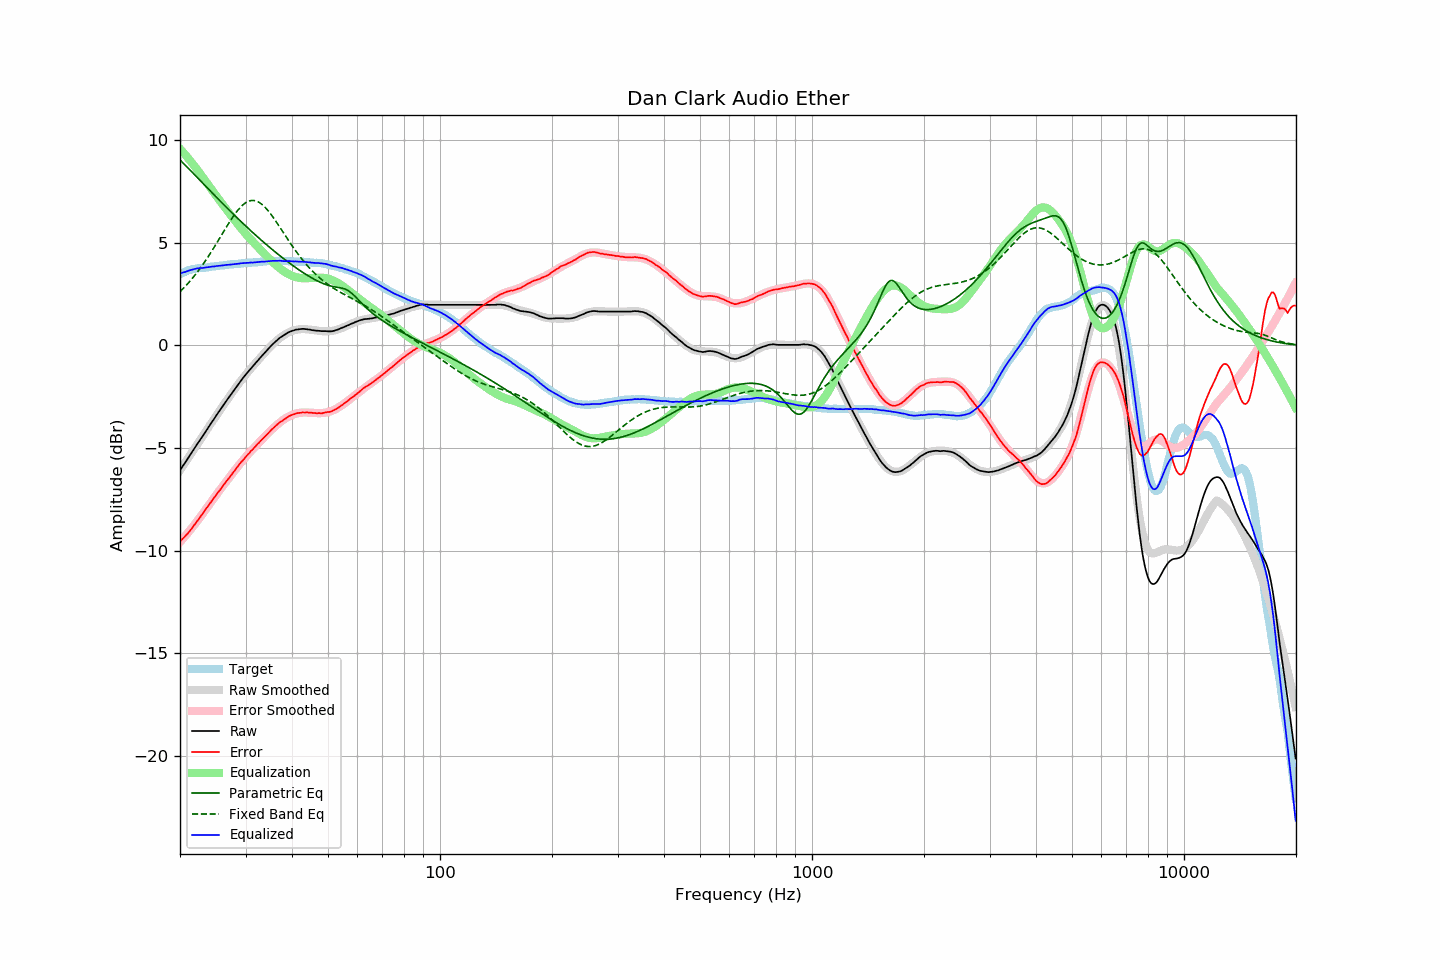

The file beside this chart, header and first rows:
frequency, raw, error, smoothed, error_smoothed, equalization, parametric_eq, fixed_band_eq, equalized_raw, equalized_smoothed, target
20.00, -6.09, -9.55, -6.09, -9.58, 9.58, 9.04, 2.61, 3.49, 3.49, 3.47
20.20, -5.97, -9.47, -5.97, -9.49, 9.49, 8.96, 2.69, 3.52, 3.52, 3.51
20.40, -5.84, -9.39, -5.85, -9.40, 9.40, 8.88, 2.77, 3.56, 3.55, 3.55
20.61, -5.74, -9.31, -5.73, -9.31, 9.31, 8.80, 2.85, 3.57, 3.58, 3.58
20.81, -5.61, -9.23, -5.61, -9.22, 9.22, 8.72, 2.94, 3.60, 3.61, 3.62
21.02, -5.50, -9.15, -5.49, -9.12, 9.12, 8.64, 3.02, 3.63, 3.63, 3.66
21.23, -5.38, -9.05, -5.37, -9.03, 9.03, 8.56, 3.11, 3.65, 3.65, 3.68
21.44, -5.25, -8.95, -5.26, -8.93, 8.93, 8.48, 3.20, 3.68, 3.68, 3.69
21.66, -5.14, -8.85, -5.14, -8.83, 8.83, 8.40, 3.30, 3.70, 3.70, 3.71
21.87, -5.01, -8.74, -5.02, -8.74, 8.74, 8.32, 3.39, 3.72, 3.72, 3.72
22.09, -4.89, -8.64, -4.90, -8.64, 8.64, 8.24, 3.49, 3.74, 3.73, 3.74
22.31, -4.77, -8.53, -4.78, -8.53, 8.53, 8.16, 3.59, 3.76, 3.75, 3.75
22.54, -4.67, -8.43, -4.66, -8.43, 8.43, 8.08, 3.70, 3.76, 3.76, 3.76
22.76, -4.54, -8.32, -4.55, -8.32, 8.32, 8.00, 3.81, 3.77, 3.77, 3.77
22.99, -4.44, -8.21, -4.43, -8.21, 8.21, 7.92, 3.92, 3.77, 3.78, 3.77
23.22, -4.32, -8.10, -4.31, -8.10, 8.10, 7.84, 4.03, 3.78, 3.79, 3.78
23.45, -4.19, -7.98, -4.19, -7.99, 7.99, 7.76, 4.14, 3.79, 3.80, 3.79
23.69, -4.08, -7.88, -4.07, -7.88, 7.88, 7.67, 4.26, 3.80, 3.81, 3.80
23.92, -3.95, -7.76, -3.96, -7.77, 7.77, 7.59, 4.38, 3.82, 3.82, 3.81
24.16, -3.83, -7.66, -3.84, -7.66, 7.66, 7.51, 4.50, 3.83, 3.82, 3.83
24.40, -3.71, -7.56, -3.72, -7.55, 7.55, 7.43, 4.62, 3.84, 3.83, 3.85
24.65, -3.61, -7.45, -3.60, -7.45, 7.45, 7.35, 4.75, 3.84, 3.84, 3.84
24.89, -3.48, -7.34, -3.49, -7.34, 7.34, 7.27, 4.88, 3.86, 3.85, 3.85
25.14, -3.36, -7.23, -3.37, -7.23, 7.23, 7.19, 5.01, 3.87, 3.86, 3.86
25.39, -3.25, -7.13, -3.25, -7.13, 7.13, 7.11, 5.14, 3.87, 3.87, 3.87
25.65, -3.15, -7.04, -3.14, -7.02, 7.02, 7.03, 5.27, 3.88, 3.88, 3.89
25.91, -3.03, -6.92, -3.03, -6.92, 6.92, 6.95, 5.40, 3.89, 3.89, 3.89
26.16, -2.91, -6.81, -2.91, -6.82, 6.82, 6.87, 5.53, 3.90, 3.90, 3.90
26.43, -2.80, -6.70, -2.80, -6.71, 6.71, 6.80, 5.66, 3.91, 3.91, 3.91
26.69, -2.69, -6.60, -2.69, -6.61, 6.61, 6.72, 5.78, 3.92, 3.92, 3.92
26.96, -2.58, -6.51, -2.57, -6.50, 6.50, 6.64, 5.91, 3.93, 3.93, 3.93
27.23, -2.47, -6.41, -2.46, -6.40, 6.40, 6.56, 6.03, 3.93, 3.94, 3.94
27.50, -2.36, -6.31, -2.35, -6.30, 6.30, 6.48, 6.15, 3.94, 3.95, 3.95
27.77, -2.24, -6.19, -2.24, -6.20, 6.20, 6.41, 6.27, 3.95, 3.95, 3.95
28.05, -2.13, -6.10, -2.13, -6.10, 6.10, 6.33, 6.38, 3.96, 3.96, 3.97
28.33, -2.02, -5.99, -2.02, -5.99, 5.99, 6.25, 6.49, 3.97, 3.97, 3.97
28.62, -1.92, -5.89, -1.92, -5.90, 5.90, 6.18, 6.59, 3.98, 3.98, 3.98
28.90, -1.81, -5.80, -1.81, -5.80, 5.80, 6.10, 6.68, 3.99, 3.99, 3.98
29.19, -1.71, -5.69, -1.71, -5.70, 5.70, 6.03, 6.76, 4.00, 3.99, 3.98
29.48, -1.60, -5.61, -1.61, -5.61, 5.61, 5.95, 6.84, 4.01, 4.00, 4.01
29.78, -1.51, -5.51, -1.51, -5.52, 5.52, 5.88, 6.90, 4.01, 4.01, 4.01
30.08, -1.41, -5.42, -1.41, -5.43, 5.43, 5.81, 6.96, 4.02, 4.01, 4.02
30.38, -1.32, -5.33, -1.32, -5.34, 5.34, 5.73, 7.00, 4.02, 4.02, 4.01
30.68, -1.23, -5.26, -1.22, -5.25, 5.25, 5.66, 7.03, 4.02, 4.02, 4.03
30.99, -1.13, -5.16, -1.13, -5.16, 5.16, 5.59, 7.05, 4.04, 4.03, 4.03
31.30, -1.05, -5.08, -1.04, -5.08, 5.08, 5.52, 7.06, 4.03, 4.04, 4.04
31.61, -0.96, -5.00, -0.95, -5.00, 5.00, 5.44, 7.06, 4.04, 4.05, 4.04
31.93, -0.87, -4.92, -0.86, -4.91, 4.91, 5.37, 7.04, 4.05, 4.05, 4.05
32.24, -0.77, -4.82, -0.77, -4.83, 4.83, 5.30, 7.01, 4.06, 4.06, 4.05
32.57, -0.69, -4.75, -0.68, -4.75, 4.75, 5.23, 6.98, 4.06, 4.07, 4.07
32.89, -0.59, -4.67, -0.59, -4.67, 4.67, 5.16, 6.93, 4.07, 4.07, 4.07
33.22, -0.50, -4.59, -0.51, -4.58, 4.58, 5.10, 6.87, 4.08, 4.08, 4.08
33.55, -0.42, -4.51, -0.42, -4.50, 4.50, 5.03, 6.80, 4.08, 4.09, 4.09
33.89, -0.34, -4.43, -0.33, -4.42, 4.42, 4.96, 6.72, 4.09, 4.09, 4.09
34.23, -0.25, -4.35, -0.24, -4.34, 4.34, 4.89, 6.64, 4.09, 4.10, 4.10
34.57, -0.17, -4.27, -0.16, -4.26, 4.26, 4.83, 6.54, 4.10, 4.10, 4.11
34.92, -0.08, -4.18, -0.08, -4.19, 4.19, 4.76, 6.44, 4.11, 4.11, 4.10
35.27, 0.00, -4.11, 0.00, -4.11, 4.11, 4.70, 6.34, 4.11, 4.11, 4.11
35.62, 0.08, -4.03, 0.08, -4.04, 4.04, 4.63, 6.23, 4.12, 4.11, 4.12
35.97, 0.16, -3.96, 0.15, -3.96, 3.96, 4.57, 6.12, 4.12, 4.12, 4.11
... 635 more rows
